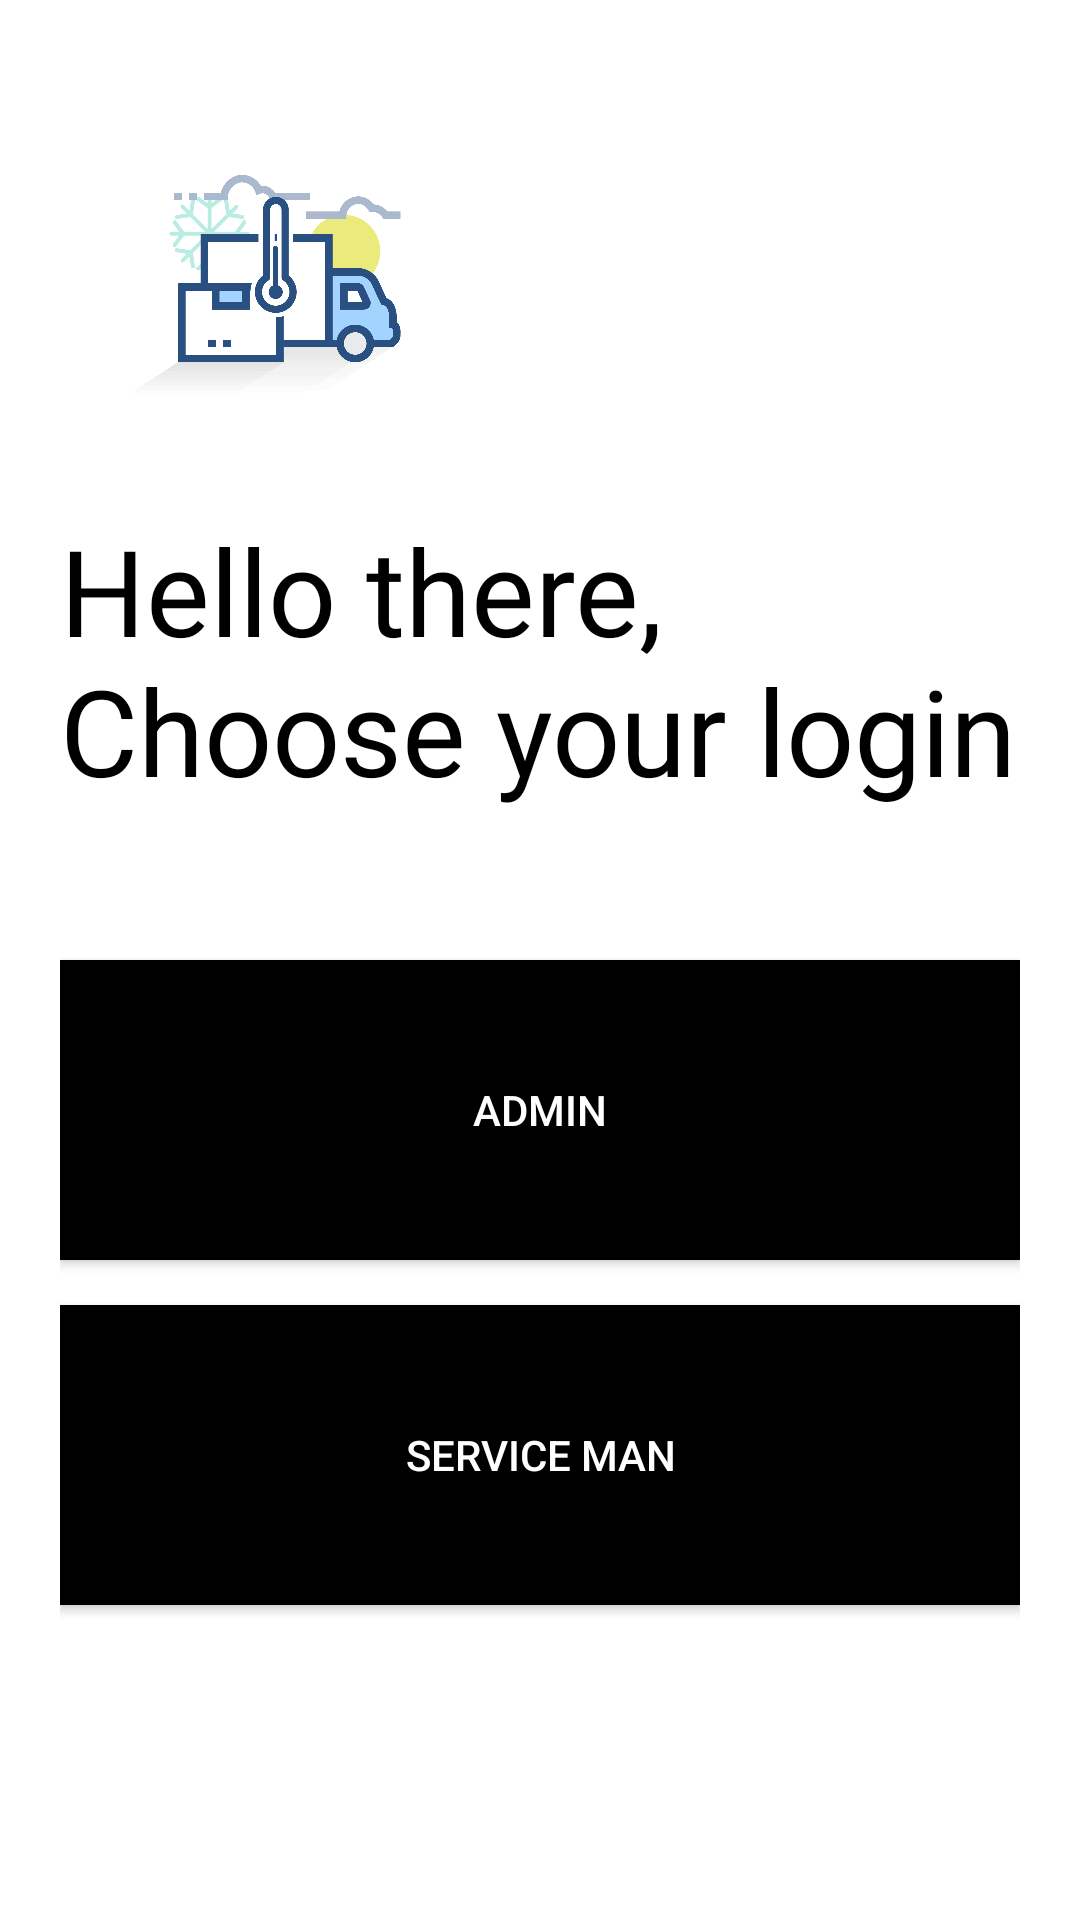

This screen was rendered from an Android layout file. Write that file and the resources it references.
<!-- AndroidManifest.xml: application theme AppTheme -->
<!-- res/layout/activity_login_select.xml -->
<?xml version="1.0" encoding="utf-8"?>
<LinearLayout xmlns:android="http://schemas.android.com/apk/res/android"
    xmlns:app="http://schemas.android.com/apk/res-auto"
    xmlns:tools="http://schemas.android.com/tools"
    android:layout_width="match_parent"
    android:layout_height="match_parent"
    tools:context=".loginSelect"
    android:orientation="vertical"
    android:background="#fff"
    android:padding="20dp">
    <ImageView
        android:id="@+id/logo_image"
        android:layout_width="150dp"
        android:layout_height="150dp"
        android:transitionName="logo_image"
        android:src="@drawable/main_logo"/>
    <TextView
        android:id="@+id/logo_name"
        android:layout_width="wrap_content"
        android:layout_height="wrap_content"
        android:text="Hello there, Choose your login"
        android:textSize="40sp"
        android:transitionName="logo_text"
        android:fontFamily="@font/bungee"
        android:textColor="#000"/>

    <Button
        android:id="@+id/user"
        android:layout_width="match_parent"
        android:layout_height="100dp"
        android:text="ADMIN"
        android:background="#000"
        android:textColor="#fff"
        android:layout_marginTop="50dp"
        android:layout_marginBottom="5dp"/>
    <Button
        android:id="@+id/technician"
        android:layout_width="match_parent"
        android:layout_height="100dp"
        android:text="SERVICE MAN"
        android:background="#000"
        android:textColor="#fff"
        android:layout_marginTop="10dp"
        android:layout_marginBottom="5dp"/>



</LinearLayout>
<!-- resources referenced by this layout -->
<resources>
  <!-- drawable main_logo: png bitmap (drawable, 19768 bytes) -->
  <style name="AppTheme" parent="Theme.AppCompat.Light.NoActionBar">
          
          <item name="colorPrimary">@color/colorPrimary</item>
          <item name="colorPrimaryDark">@color/colorPrimaryDark</item>
          <item name="colorAccent">@color/colorAccent</item>
      </style>
  <color name="colorPrimary">#1F5BF3</color>
  <color name="colorPrimaryDark">#0947E8</color>
  <color name="colorAccent">#00A5FF</color>
</resources>
